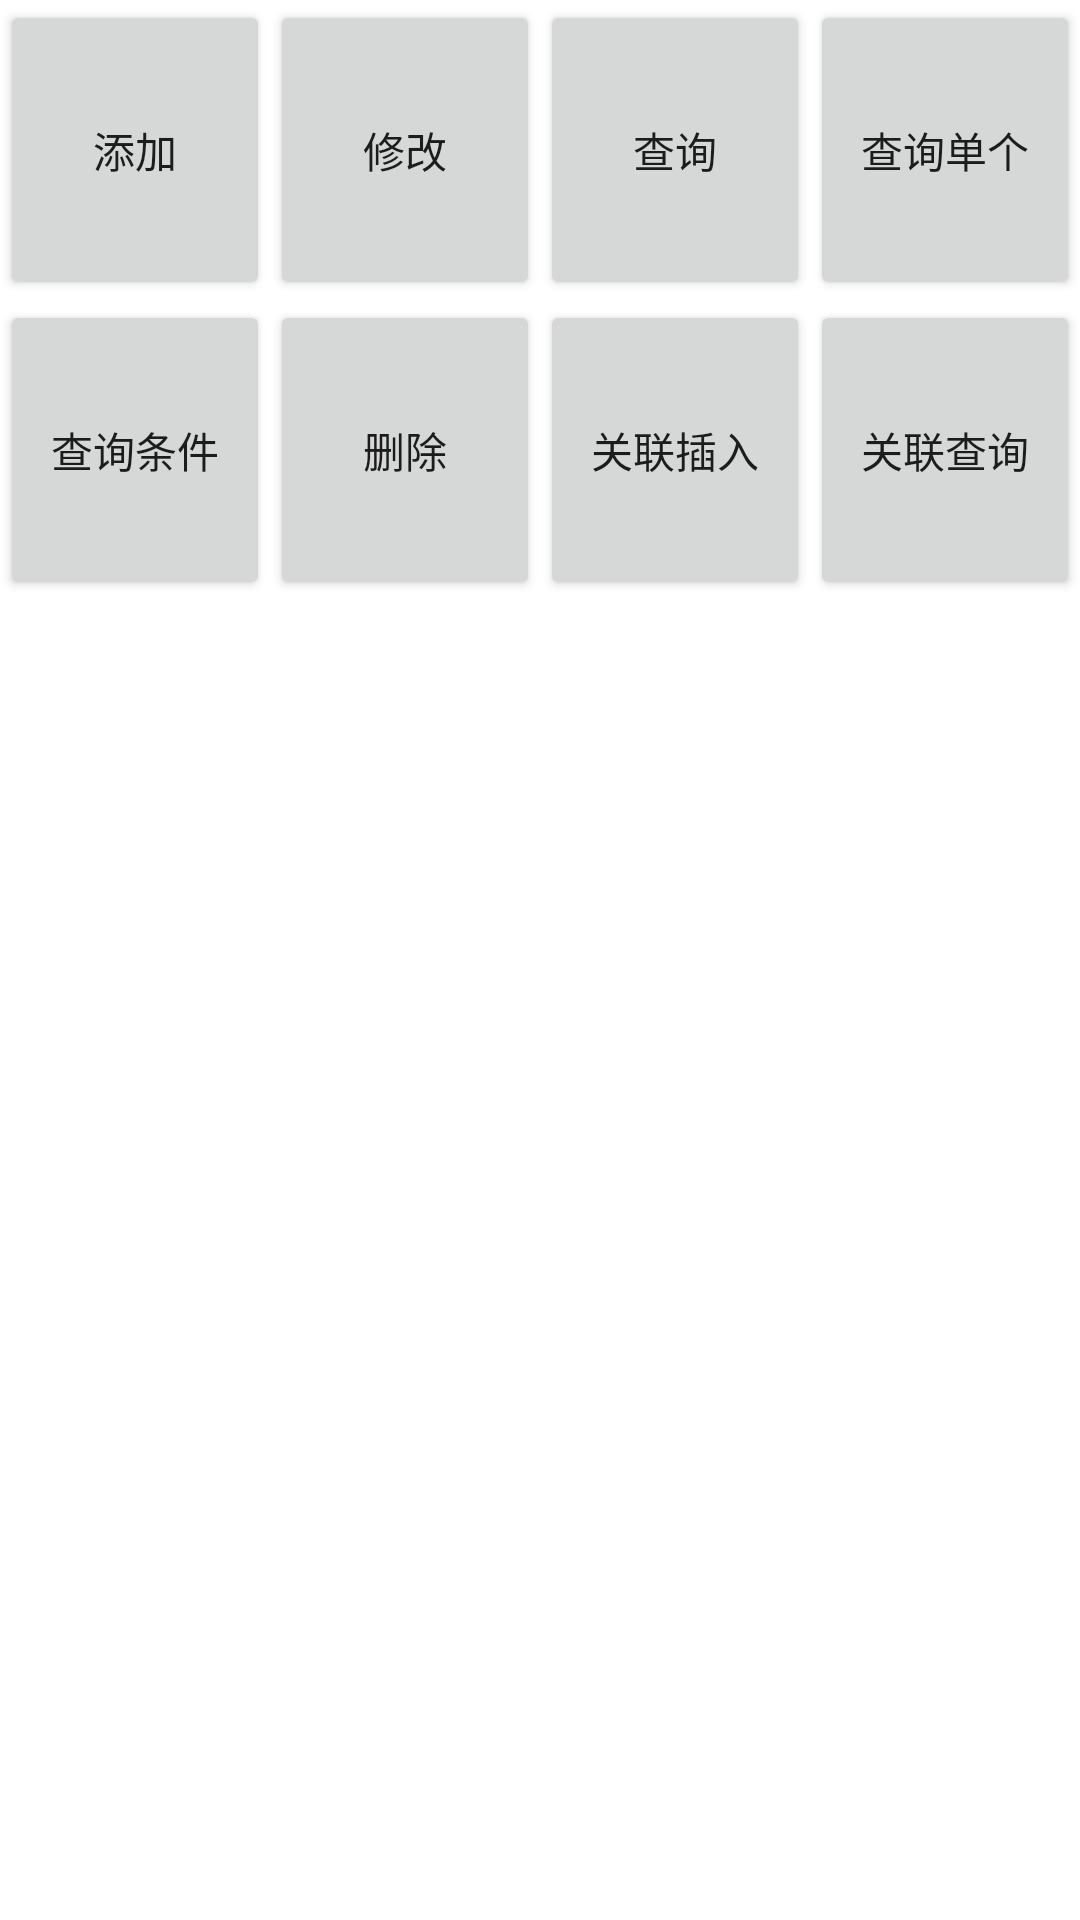

Write the Android layout XML for this screen, with the resource values it uses.
<!-- AndroidManifest.xml: application theme Theme.Androidfunctiontesting -->
<!-- res/layout/activity_litepad_layout.xml -->
<?xml version="1.0" encoding="utf-8"?>
<LinearLayout xmlns:android="http://schemas.android.com/apk/res/android"
    android:orientation="vertical"
    android:layout_width="match_parent"
    android:layout_height="wrap_content">
    <LinearLayout
        android:layout_width="match_parent"
        android:layout_height="wrap_content"
        android:orientation="horizontal">
        <Button
            android:layout_width="0dp"
            android:layout_weight="1"
            android:layout_height="100dp"
            android:id="@+id/litepad_add"
            android:text="添加"/>
        <Button
            android:layout_width="0dp"
            android:layout_weight="1"
            android:layout_height="100dp"
            android:id="@+id/litepad_modify"
            android:text="修改"/>
        <Button
            android:layout_width="0dp"
            android:layout_weight="1"
            android:layout_height="100dp"
            android:id="@+id/litepad_query"
            android:text="查询"/>
        <Button
            android:layout_width="0dp"
            android:layout_weight="1"
            android:layout_height="100dp"
            android:id="@+id/litepad_query_one"
            android:text="查询单个"/>
    </LinearLayout>

    <LinearLayout
        android:layout_width="match_parent"
        android:layout_height="wrap_content"
        android:orientation="horizontal">
        <Button
            android:layout_width="0dp"
            android:layout_weight="1"
            android:layout_height="100dp"
            android:id="@+id/litepad_query_condition"
            android:text="查询条件"/>
        <Button
            android:layout_width="0dp"
            android:layout_weight="1"
            android:layout_height="100dp"
            android:id="@+id/litepad_delete"
            android:text="删除"/>

        <Button
            android:layout_width="0dp"
            android:layout_weight="1"
            android:layout_height="100dp"
            android:id="@+id/litepad_ref_add"
            android:text="关联插入"/>
        <Button
            android:layout_width="0dp"
            android:layout_weight="1"
            android:layout_height="100dp"
            android:id="@+id/litepad_ref_query"
            android:text="关联查询"/>
    </LinearLayout>


</LinearLayout>
<!-- resources referenced by this layout -->
<resources>
  <style name="Theme.Androidfunctiontesting" parent="Theme.MaterialComponents.DayNight.DarkActionBar">
          
          <item name="colorPrimary">@color/purple_500</item>
          <item name="colorPrimaryVariant">@color/purple_700</item>
          <item name="colorOnPrimary">@color/white</item>
          
          <item name="colorSecondary">@color/teal_200</item>
          <item name="colorSecondaryVariant">@color/teal_700</item>
          <item name="colorOnSecondary">@color/black</item>
          
          <item name="android:statusBarColor" tools:targetApi="l">?attr/colorPrimaryVariant</item>
          
      </style>
  <!-- not gathered from this repository: default colours our renderer supplied (Android Studio template values) -->
  <color name="purple_500">#FF6200EE</color>
  <color name="purple_700">#FF3700B3</color>
  <color name="teal_200">#FF03DAC5</color>
  <color name="teal_700">#FF018786</color>
  <color name="black">#FF000000</color>
  <color name="white">#FFFFFFFF</color>
</resources>
